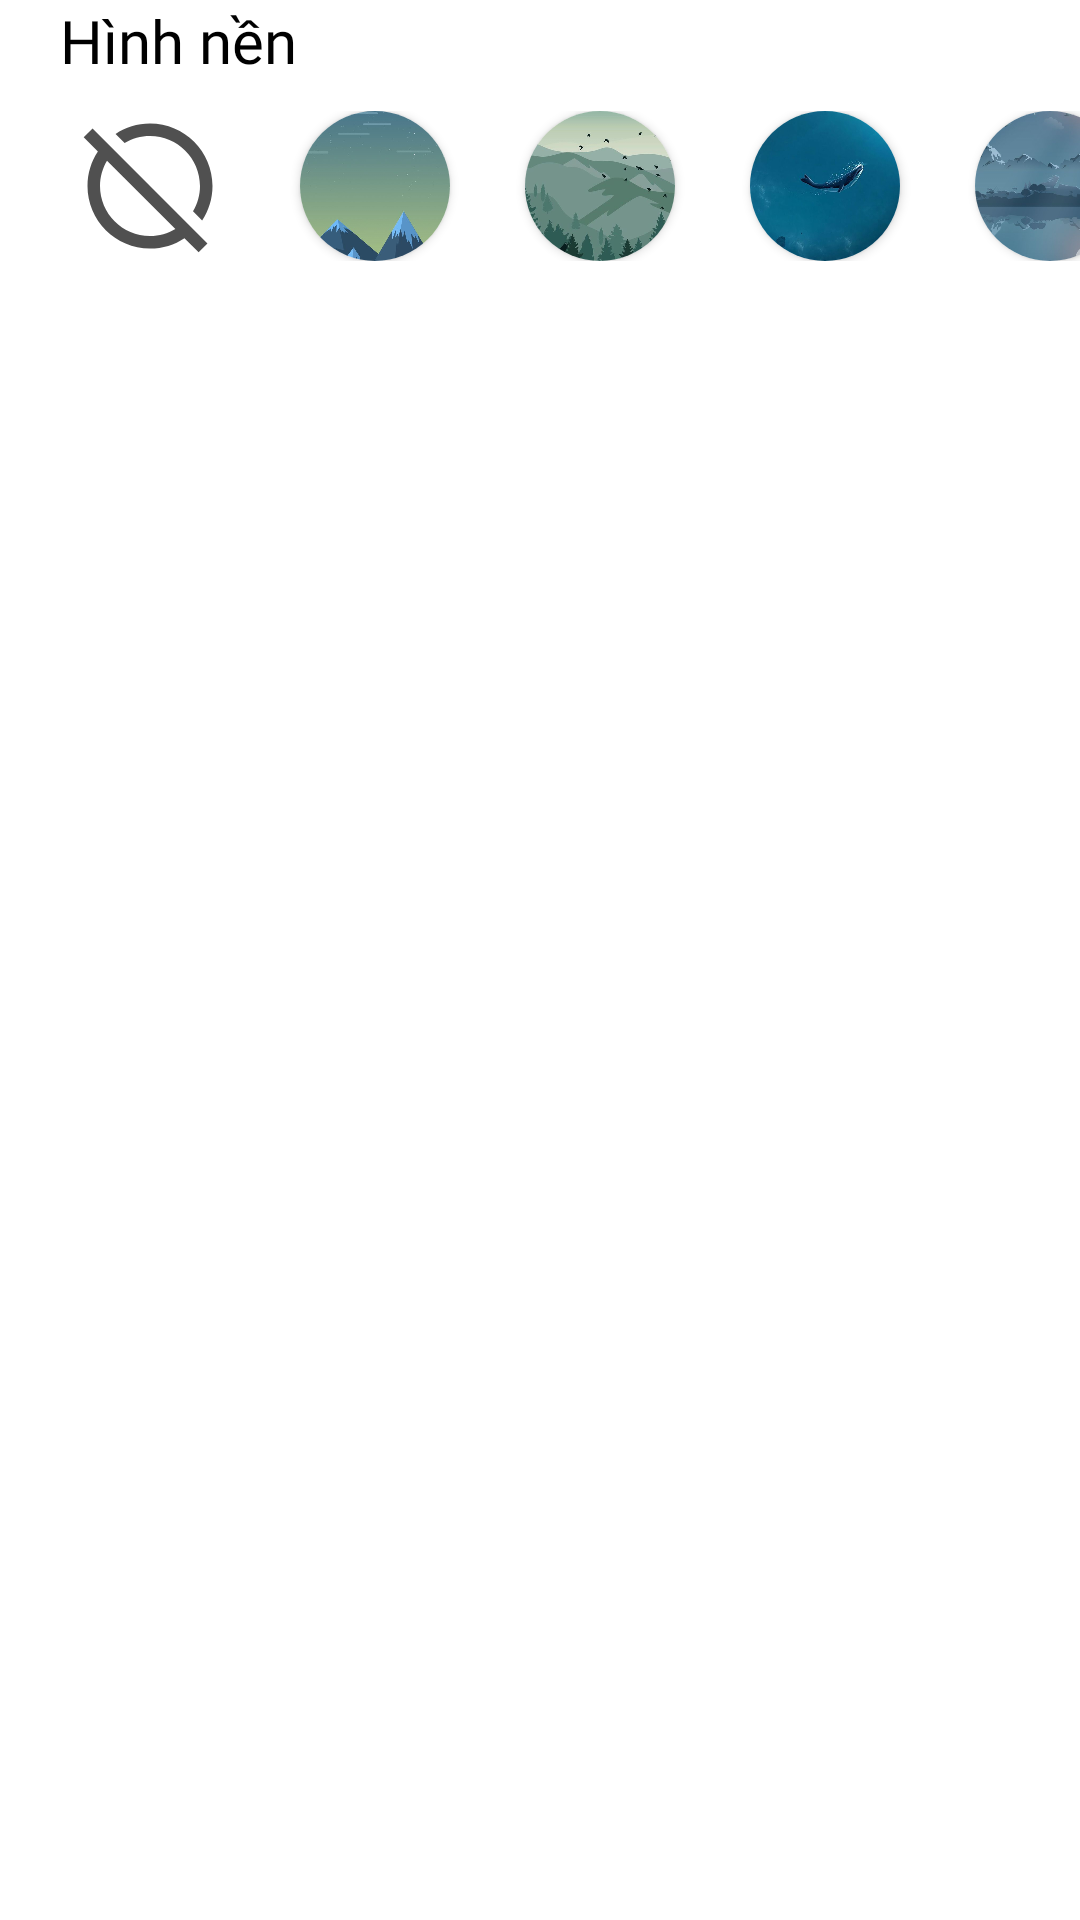

The Android layout XML behind this screen, and the referenced resources:
<!-- AndroidManifest.xml: application theme Theme.MOB2041_DuAnMau -->
<!-- res/layout/dialog_change_background.xml -->
<?xml version="1.0" encoding="utf-8"?>
<LinearLayout xmlns:android="http://schemas.android.com/apk/res/android"
    xmlns:tools="http://schemas.android.com/tools"
    xmlns:app="http://schemas.android.com/apk/res-auto"
    android:layout_width="match_parent"
    android:layout_height="wrap_content"
    android:orientation="vertical"
    android:id="@+id/dialog_chooser_color"
    android:elevation="10dp"
    android:paddingBottom="30dp"
    android:background="@color/white"
    android:layout_gravity="bottom">

    <TextView
        style="@style/style_text_dialog_change_color"
        android:text="Hình nền"
        />
    <HorizontalScrollView
        android:layout_width="match_parent"
        android:layout_height="wrap_content"
        android:fillViewport="true"
        android:measureAllChildren="false"
        android:scrollbars="none">
        <androidx.constraintlayout.widget.ConstraintLayout
            android:layout_width="match_parent"
            android:paddingVertical="10dp"
            android:layout_height="wrap_content"
            android:paddingEnd="20dp">
            <ImageView
                android:id="@+id/cav_background_hide"
                style="@style/style_card_view_dialog_change_color"
                android:src="@drawable/ic_hide_source"

                app:layout_constraintStart_toStartOf="parent"
                app:layout_constraintTop_toTopOf="parent"
                app:layout_constraintBottom_toBottomOf="parent"/>
            <androidx.cardview.widget.CardView
                android:id="@+id/cav_background_1"
                style="@style/style_card_view_dialog_change_color"

                app:cardCornerRadius="200dp"
                app:layout_constraintBottom_toBottomOf="parent"
                app:layout_constraintStart_toEndOf="@+id/cav_background_hide"
                app:layout_constraintTop_toTopOf="parent"
                >
                <ImageView
                    style="@style/style_card_view_dialog_change_color_2"
                    android:src="@drawable/background_1"
                  />
            </androidx.cardview.widget.CardView>
            <androidx.cardview.widget.CardView
                android:id="@+id/cav_background_2"
                style="@style/style_card_view_dialog_change_color"
                app:cardCornerRadius="200dp"

                app:layout_constraintBottom_toBottomOf="parent"
                app:layout_constraintStart_toEndOf="@+id/cav_background_1"
                app:layout_constraintTop_toTopOf="parent"
                >
                <ImageView
                    style="@style/style_card_view_dialog_change_color_2"
                    android:src="@drawable/background_2" />
            </androidx.cardview.widget.CardView>
            <androidx.cardview.widget.CardView
                android:id="@+id/cav_background_3"
                style="@style/style_card_view_dialog_change_color"
                app:cardCornerRadius="200dp"

                app:layout_constraintBottom_toBottomOf="parent"
                app:layout_constraintStart_toEndOf="@+id/cav_background_2"
                app:layout_constraintTop_toTopOf="parent"
                >
                <ImageView
                    style="@style/style_card_view_dialog_change_color_2"
                    android:src="@drawable/background_3"
                   />
            </androidx.cardview.widget.CardView>
            <androidx.cardview.widget.CardView
                android:id="@+id/cav_background_4"
                style="@style/style_card_view_dialog_change_color"

                app:cardCornerRadius="200dp"
                app:layout_constraintBottom_toBottomOf="parent"
                app:layout_constraintStart_toEndOf="@+id/cav_background_3"
                app:layout_constraintTop_toTopOf="parent"
                >

                <ImageView
                    style="@style/style_card_view_dialog_change_color_2"
                    android:src="@drawable/background_4" />
            </androidx.cardview.widget.CardView>
            <androidx.cardview.widget.CardView
                android:id="@+id/cav_background_5"
                style="@style/style_card_view_dialog_change_color"

                app:cardCornerRadius="200dp"
                app:layout_constraintBottom_toBottomOf="parent"
                app:layout_constraintStart_toEndOf="@+id/cav_background_4"
                app:layout_constraintTop_toTopOf="parent"
                >
                <ImageView
                    style="@style/style_card_view_dialog_change_color_2"
                    android:src="@drawable/background_5"
                   />
            </androidx.cardview.widget.CardView>
        </androidx.constraintlayout.widget.ConstraintLayout>
    </HorizontalScrollView>
</LinearLayout>
<!-- resources referenced by this layout -->
<resources>
  <color name="white">#FFFFFFFF</color>
  <!-- drawable background_1: jpg bitmap (drawable, 22306 bytes) -->
  <!-- drawable background_2: jpg bitmap (drawable, 28110 bytes) -->
  <!-- drawable background_3: jpg bitmap (drawable, 24576 bytes) -->
  <!-- drawable background_4: jpg bitmap (drawable, 23750 bytes) -->
  <!-- drawable background_5: jpg bitmap (drawable, 16744 bytes) -->
  <!-- drawable ic_hide_source (drawable) -->
  <vector xmlns:android="http://schemas.android.com/apk/res/android"
      android:width="50dp"
      android:height="50dp"
      android:viewportWidth="24"
      android:viewportHeight="24"
      >
    <path
        android:fillColor="#505050"
        android:pathData="M2.81,2.81L1.39,4.22l2.27,2.27C2.61,8.07 2,9.96 2,12c0,5.52 4.48,10 10,10c2.04,0 3.93,-0.61 5.51,-1.66l2.27,2.27l1.41,-1.41L2.81,2.81zM12,20c-4.41,0 -8,-3.59 -8,-8c0,-1.48 0.41,-2.86 1.12,-4.06l10.94,10.94C14.86,19.59 13.48,20 12,20zM7.94,5.12L6.49,3.66C8.07,2.61 9.96,2 12,2c5.52,0 10,4.48 10,10c0,2.04 -0.61,3.93 -1.66,5.51l-1.46,-1.46C19.59,14.86 20,13.48 20,12c0,-4.41 -3.59,-8 -8,-8C10.52,4 9.14,4.41 7.94,5.12z"/>
  </vector>
  <style name="style_card_view_dialog_change_color">
          <item name="android:layout_width">wrap_content</item>
          <item name="android:layout_height">wrap_content</item>
          <item name="android:scaleType">centerCrop</item>
          <item name="android:layout_marginStart">25dp</item>
      </style>
  <style name="style_card_view_dialog_change_color_2">
          <item name="android:layout_width">50dp</item>
          <item name="android:layout_height">50dp</item>
          <item name="android:scaleType">centerCrop</item>
      </style>
  <style name="style_text_dialog_change_color">
          <item name="android:layout_width">match_parent</item>
          <item name="android:layout_height">wrap_content</item>
          <item name="android:layout_marginStart">20dp</item>
          <item name="android:textColor">@color/black</item>
          <item name="android:fontFamily">@font/mali</item>
          <item name="android:textSize">20dp</item>
      </style>
  <style name="Theme.MOB2041_DuAnMau" parent="Theme.Design.Light.NoActionBar">
          
          <item name="colorPrimary">@color/purple_500</item>
          <item name="colorPrimaryVariant">@color/purple_700</item>
          <item name="colorOnPrimary">@color/white</item>
          
          <item name="colorSecondary">@color/teal_200</item>
          <item name="colorSecondaryVariant">@color/teal_700</item>
          <item name="colorOnSecondary">@color/black</item>
          
          <item name="android:statusBarColor" tools:targetApi="l">@color/gray</item>
          
      </style>
  <color name="black">#FF000000</color>
  <color name="purple_500">#FF6200EE</color>
  <color name="purple_700">#FF3700B3</color>
  <color name="teal_200">#FF03DAC5</color>
  <color name="teal_700">#FF018786</color>
  <color name="gray">#4A4A4A</color>
</resources>
